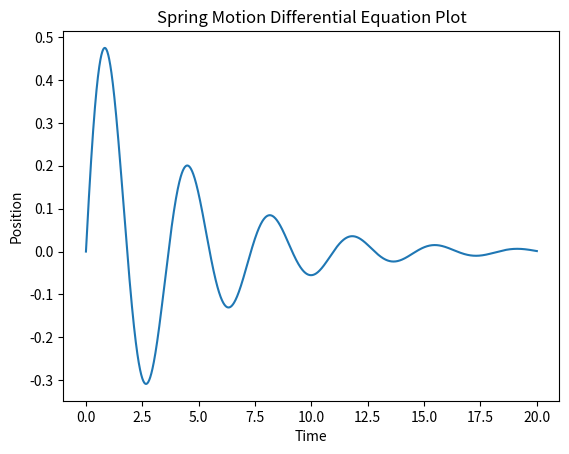

Write Python code to recreate this figure.
# Dependencies
import numpy as np
import matplotlib.pyplot as plt

# Initial variables
t = np.linspace(0, 20, 2000) # Time array
p = 3.0  # Spring constant
x = [0] # Initial position
v = [1] # Initial velocity
b = 0.5 # Damping coefficient

# Solve Spring DE
for i in range(len(t)-1):
    dxdt = v[i]
    dvdt = -p * x[i] - b * v[i]  # Damping term added
    x.append(x[i] + dxdt * t[-1]/len(t))
    v.append(v[i] + dvdt * t[-1]/len(t))

# Plot solution
plt.plot(t, x)
plt.title('Spring Motion Differential Equation Plot')
plt.xlabel('Time')
plt.ylabel('Position')
plt.show()
